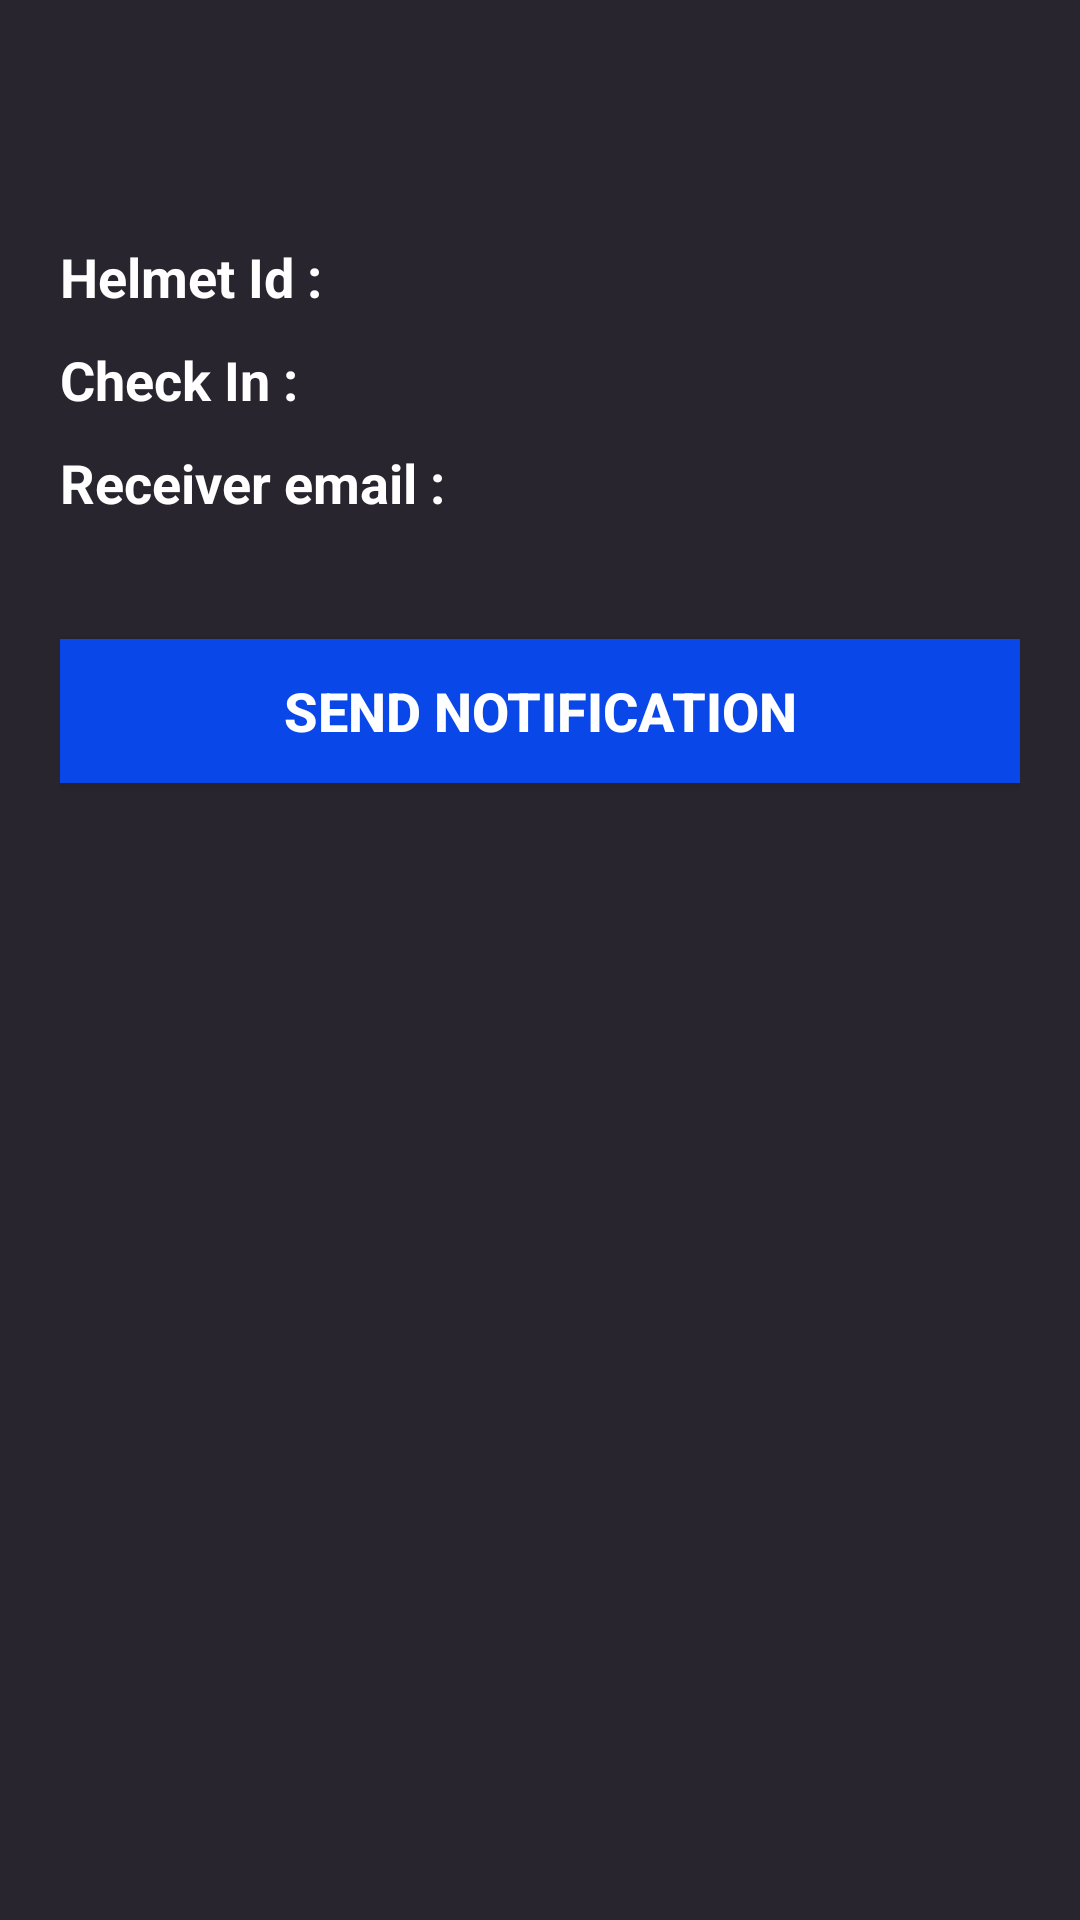

This screen was rendered from an Android layout file. Write that file and the resources it references.
<!-- AndroidManifest.xml: application theme AppTheme -->
<!-- res/layout/activity_send_message.xml -->
<?xml version="1.0" encoding="utf-8"?>
<LinearLayout xmlns:android="http://schemas.android.com/apk/res/android"
    android:orientation="vertical"
    xmlns:tools="http://schemas.android.com/tools"
    android:padding="20dp"
    android:background="#29252E"
    android:layout_width="match_parent"
    android:layout_height="match_parent"
    tools:context=".MainActivity">

    <LinearLayout
        android:layout_width="match_parent"
        android:layout_height="wrap_content"
        android:layout_marginTop="60dp">

        <TextView
            android:id="@+id/notification_title_text"
            android:layout_width="0dp"
            android:layout_height="wrap_content"
            android:layout_weight="2"
            android:text="Helmet Id : "
            android:textAppearance="@style/Base.TextAppearance.AppCompat.Body1"
            android:textSize="18sp"
            android:textStyle="bold"
            android:textColor="@android:color/white" />

    </LinearLayout>


    <LinearLayout
        android:layout_width="match_parent"
        android:layout_height="wrap_content"
        android:layout_marginTop="10dp">

        <TextView
            android:id="@+id/checkin_time_text"
            android:layout_width="0dp"
            android:layout_height="wrap_content"
            android:layout_weight="2"
            android:text="Check In : "
            android:textAppearance="@style/Base.TextAppearance.AppCompat.Body1"
            android:textSize="18sp"
            android:textStyle="bold"
            android:textColor="@android:color/white" />

    </LinearLayout>

    <LinearLayout
        android:layout_width="match_parent"
        android:layout_height="wrap_content"
        android:layout_marginTop="10dp">

        <TextView
            android:id="@+id/receiver_id_text"
            android:layout_width="0dp"
            android:layout_height="wrap_content"
            android:layout_weight="2"
            android:text="Receiver email : "
            android:textAppearance="@style/Base.TextAppearance.AppCompat.Body1"
            android:textSize="18sp"
            android:textStyle="bold"
            android:textColor="@android:color/white" />

    </LinearLayout>


    <Button
        style="@style/Base.Widget.AppCompat.Button"
        android:id="@+id/btnSend"
        android:layout_width="match_parent"
        android:layout_height="wrap_content"
        android:textSize="18sp"
        android:textColor="@android:color/white"
        android:textStyle="bold"
        android:background="@color/colorPrimaryDark"
        android:layout_marginTop="40dp"
        android:text="Send Notification" />
</LinearLayout>
<!-- resources referenced by this layout -->
<resources>
  <color name="colorPrimaryDark">#0947E8</color>
  <style name="AppTheme" parent="Theme.AppCompat.Light.DarkActionBar">
          
          <item name="colorPrimary">@android:color/black</item>
          <item name="colorPrimaryDark">@color/actiongray</item>
          <item name="colorAccent">@color/colorAccent</item>
      </style>
  <color name="actiongray">#000000</color>
  <color name="colorAccent">#00A5FF</color>
</resources>
